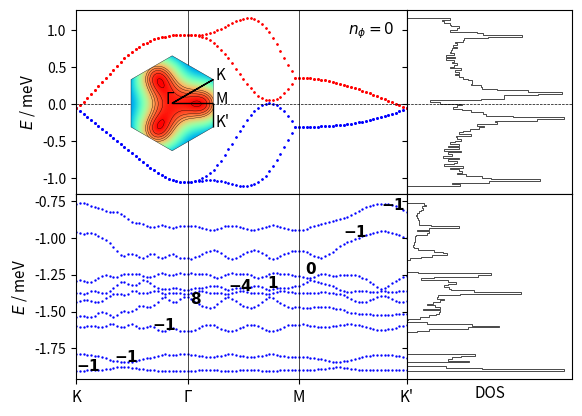

This figure's Python source:
# coding=utf-8
import numpy as np
import matplotlib.pyplot as plt
import sys
from itertools import product
import matplotlib.gridspec as gridspec
from matplotlib.patches import Polygon
import matplotlib.patches as patches

# lattice vectors (normalized)

a1 = (1/2) * np.array([np.sqrt(3), 1])
a2 = (1/2) * np.array([np.sqrt(3), -1])
avec = np.vstack((a1, a2))

# reciprocal lattice vectors

b1 = (2.*np.pi) * np.array([1/np.sqrt(3), 1])
b2 = (2.*np.pi) * np.array([1/np.sqrt(3), -1])
bvec = np.vstack((b1, b2))

# high symmetry points

K1 = np.array([2/3, 1/3])
K2 = np.array([1/3, 2/3])
GA = np.array([0., 0.])
MM = np.array([0.5, 0.5])


def min_hamiltonian(k, num_bands_1):

    t1, t2, t2dash = 0.331, -0.010, 0.097
    # t1, t2, t2dash = 2, 0.05, 0.2

    delta = np.zeros((3, 2))
    delta[0, :] = (1 / 3) * avec[0, :] + (1 / 3) * avec[1, :]
    delta[1, :] = (-2 / 3) * avec[0, :] + (1 / 3) * avec[1, :]
    delta[2, :] = (1 / 3) * avec[0, :] + (-2 / 3) * avec[1, :]

    fifthNN = np.zeros((6, 2))
    fifthNN[0, :] = -avec[0, :] - avec[1, :]
    fifthNN[1, :] = -avec[0, :] + 2*avec[1, :]
    fifthNN[2, :] = 2*avec[0, :] - avec[1, :]
    fifthNN[3, :] = avec[0, :] + avec[1, :]
    fifthNN[4, :] = -2*avec[0, :] + avec[1, :]
    fifthNN[5, :] = avec[0, :] - 2*avec[1, :]

    Hamiltonian = np.zeros((num_bands_1, num_bands_1), dtype=np.complex128)

    f = 0
    for i in range(3):
        f += t1 * np.exp(1j * k.dot(delta[i, :]))
    f2 = 0
    for i in [0, 1, 2]:  # range(3)
        f2 += (t2 - 1j * t2dash/2) * np.exp(1j * k.dot(fifthNN[i, :]))
    xi = 0
    for i in [0, 1, 2]:  # range(3)
        xi += (t2dash/2) * np.exp(1j * k.dot(fifthNN[i, :]))

    # spin up block

    Hamiltonian[0][0] = f2 + np.conj(f2)
    Hamiltonian[0][1] = f
    Hamiltonian[1][0] = np.conj(f)
    Hamiltonian[1][1] = f2 + np.conj(f2)

    Hamiltonian[0][2] = xi  #- np.conj(xi)
    Hamiltonian[1][3] = xi  #- np.conj(xi)

    Hamiltonian[2][0] = -np.conj(xi)  # np.conj(Hamiltonian[0][2])
    Hamiltonian[3][1] = -np.conj(xi)  # np.conj(Hamiltonian[1][3])

    Hamiltonian[2][2] = Hamiltonian[0][0]
    Hamiltonian[2][3] = Hamiltonian[0][1]
    Hamiltonian[3][2] = Hamiltonian[1][0]
    Hamiltonian[3][3] = Hamiltonian[1][1]

    # spin down block (the minimal model is spin degenerate)

    Hamiltonian[4][4] = Hamiltonian[0][0]
    Hamiltonian[4][5] = Hamiltonian[0][1]
    Hamiltonian[5][4] = Hamiltonian[1][0]
    Hamiltonian[5][5] = Hamiltonian[1][1]

    Hamiltonian[4][6] = Hamiltonian[0][2]
    Hamiltonian[5][7] = Hamiltonian[1][3]

    Hamiltonian[6][4] = Hamiltonian[2][0]
    Hamiltonian[7][5] = Hamiltonian[3][1]

    Hamiltonian[6][6] = Hamiltonian[2][2]
    Hamiltonian[6][7] = Hamiltonian[2][3]
    Hamiltonian[7][6] = Hamiltonian[3][2]
    Hamiltonian[7][7] = Hamiltonian[3][3]

    return Hamiltonian


def hamiltonian(k, num_bands_1):

    t1, t2, t2dash = 0.331, -0.01, 0.097
    # t1, t2, t2dash = 2, 0.05, 0.2

    delta = np.zeros((3, 2))
    delta[0, :] = (1 / 3) * avec[0, :] + (1 / 3) * avec[1, :]
    delta[1, :] = (-2 / 3) * avec[0, :] + (1 / 3) * avec[1, :]
    delta[2, :] = (1 / 3) * avec[0, :] + (-2 / 3) * avec[1, :]

    secondNN = np.zeros((6, 2))
    # positive direction for A sites / negative direction for B sites
    secondNN[0, :] = avec[0, :]
    secondNN[1, :] = -avec[0, :] + avec[1, :]
    secondNN[2, :] = -avec[1, :]
    # negative direction for A sites / positive direction for B sites
    secondNN[3, :] = avec[1, :]
    secondNN[4, :] = -avec[0, :]
    secondNN[5, :] = avec[0, :] - avec[1, :]

    fifthNN = np.zeros((6, 2))
    fifthNN[0, :] = -avec[0, :] - avec[1, :]
    fifthNN[1, :] = -avec[0, :] + 2*avec[1, :]
    fifthNN[2, :] = 2*avec[0, :] - avec[1, :]
    fifthNN[3, :] = avec[0, :] + avec[1, :]
    fifthNN[4, :] = -2*avec[0, :] + avec[1, :]
    fifthNN[5, :] = avec[0, :] - 2*avec[1, :]

    Hamiltonian = np.zeros((num_bands_1, num_bands_1), dtype=np.complex128)

    f = 0
    for i in range(3):
        f += t1 * np.exp(1j * k.dot(delta[i, :]))
    f2 = 0
    for i in range(0, 3):
        f2 += t2 * np.exp(1j * k.dot(fifthNN[i, :]))
    xi = 0
    for i in range(3):
        xi += t2dash * np.exp(1j * k.dot(fifthNN[i, :]))

    # spin up block

    Hamiltonian[0][0] = f2 + np.conj(f2)
    Hamiltonian[0][1] = f
    Hamiltonian[1][0] = np.conj(f)
    Hamiltonian[1][1] = np.conj(f2) + f2

    Hamiltonian[0][2] = xi - np.conj(xi)
    Hamiltonian[1][3] = xi - np.conj(xi)

    Hamiltonian[2][0] = np.conj(Hamiltonian[0][2])
    Hamiltonian[3][1] = np.conj(Hamiltonian[1][3])

    Hamiltonian[2][2] = Hamiltonian[0][0]
    Hamiltonian[2][3] = Hamiltonian[0][1]
    Hamiltonian[3][2] = Hamiltonian[1][0]
    Hamiltonian[3][3] = Hamiltonian[1][1]

    # spin down block (the minimal model is spin degenerate)

    Hamiltonian[4][4] = Hamiltonian[0][0]
    Hamiltonian[4][5] = Hamiltonian[0][1]
    Hamiltonian[5][4] = Hamiltonian[1][0]
    Hamiltonian[5][5] = Hamiltonian[1][1]

    Hamiltonian[4][6] = Hamiltonian[0][2]
    Hamiltonian[5][7] = Hamiltonian[1][3]

    Hamiltonian[6][4] = Hamiltonian[2][0]
    Hamiltonian[7][5] = Hamiltonian[3][1]

    Hamiltonian[6][6] = Hamiltonian[2][2]
    Hamiltonian[6][7] = Hamiltonian[2][3]
    Hamiltonian[7][6] = Hamiltonian[3][2]
    Hamiltonian[7][7] = Hamiltonian[3][3]

    return Hamiltonian


def hamiltonian2(k, M, p, q):

    t1, t2, t2dash = 0.331, -0.01, 0.097
    # t1, t2, t2dash = 2, 0.05, 0.2
    a = 1
    c = np.sqrt(3) * a / 6  # ... / 6
    eta = 1 * k[0] * M * a / 2  # 3 * ...
    alpha = float(p / q)

    matrix = np.zeros(shape=(M, M), dtype=np.complex128)

    def A(phi, m):
        return t2 * (2 * np.cos(4 * np.pi * phi * m + 12 * k[1] * c)
                     + 2 * np.cos(2 * np.pi * phi * (m - 3 / 2) + 6 * k[1] * c)
                     + 2 * np.cos(2 * np.pi * phi * (m + 3 / 2) + 6 * k[1] * c) + 3) \
               + t2dash * (-2 * np.cos(4 * np.pi * phi * m + 12 * k[1] * c)
                           - 2 * np.cos(2 * np.pi * phi * (m - 3 / 2) + 6 * k[1] * c)
                           - 2 * np.cos(2 * np.pi * phi * (m + 3 / 2) + 6 * k[1] * c) - 9)

    def B(phi, m):
        return t1 * (2 * np.exp(1j * np.pi * phi / 3) * np.cos(np.pi * phi * (m + 1 / 2) + 3 * k[1] * c))

    def C(phi):
        return t1 * np.exp(1j * np.pi * phi / 3)

    def D(phi, m):
        return t2 * (2 * np.cos(np.pi * phi * (m - 5 / 2) + 3 * k[1] * c)
                     + 2 * np.cos(np.pi * phi * (m + 7 / 2) + 3 * k[1] * c)
                     + 2 * np.cos(3 * np.pi * phi * (m - 1 / 2) + 9 * k[1] * c)
                     + 2 * np.cos(3 * np.pi * phi * (m + 3 / 2) + 9 * k[1] * c)) \
               + t2dash * (-2 * np.cos(np.pi * phi * (m - 5 / 2) + 3 * k[1] * c)
                           - 2 * np.cos(np.pi * phi * (m + 7 / 2) + 3 * k[1] * c)
                           - 2 * np.cos(3 * np.pi * phi * (m - 1 / 2) + 9 * k[1] * c)
                           - 2 * np.cos(3 * np.pi * phi * (m + 3 / 2) + 9 * k[1] * c))

    def G(phi, m):
        return t2 * (2 * np.cos(2 * np.pi * phi * (m + 1) + 6 * k[1] * c)
                     + 2 * np.cos(3 * np.pi * phi)) \
               + t2dash * (-2 * np.cos(2 * np.pi * phi * (m + 1) + 6 * k[1] * c)
                           - 2 * np.cos(3 * np.pi * phi))

    for i in range(M):
        matrix[i, i] = A(alpha, i + 1)
    for i in range(M - 1):
        matrix[i, i + 1] = B(alpha, i + 1)
        matrix[i + 1, i] = np.conj(B(alpha, i + 1))
    for i in range(M - 2):
        matrix[i, i + 2] = np.conj(C(alpha))
        matrix[i + 2, i] = C(alpha)
    for i in range(M - 3):
        matrix[i, i + 3] = D(alpha, i + 2)
        matrix[i + 3, i] = D(alpha, i + 2)
    for i in range(M - 6):
        matrix[i, i + 6] = G(alpha, i + 3)
        matrix[i + 6, i] = G(alpha, i + 3)

    # top-right
    matrix[0][M - 1] = np.conj(B(alpha, M)) * np.exp(-1j * eta)

    matrix[0][M - 2] = C(alpha) * np.exp(-1j * eta)
    matrix[1][M - 1] = C(alpha) * np.exp(-1j * eta)

    matrix[0][M - 3] = D(alpha, M - 1) * np.exp(-1j * eta)
    matrix[1][M - 2] = D(alpha, M) * np.exp(-1j * eta)
    matrix[2][M - 1] = D(alpha, 1) * np.exp(-1j * eta)

    matrix[0][M - 6] = G(alpha, M - 3) * np.exp(-1j * eta)
    matrix[1][M - 5] = G(alpha, M - 2) * np.exp(-1j * eta)
    matrix[2][M - 4] = G(alpha, M - 1) * np.exp(-1j * eta)
    matrix[3][M - 3] = G(alpha, M) * np.exp(-1j * eta)
    matrix[4][M - 2] = G(alpha, 1) * np.exp(-1j * eta)
    matrix[5][M - 1] = G(alpha, 2) * np.exp(-1j * eta)

    # bottom-left
    matrix[M - 1][0] = B(alpha, M) * np.exp(1j * eta)

    matrix[M - 2][0] = np.conj(C(alpha)) * np.exp(1j * eta)
    matrix[M - 1][1] = np.conj(C(alpha)) * np.exp(1j * eta)

    matrix[M - 3][0] = D(alpha, M - 1) * np.exp(1j * eta)
    matrix[M - 2][1] = D(alpha, M) * np.exp(1j * eta)
    matrix[M - 1][2] = D(alpha, 1) * np.exp(1j * eta)

    matrix[M - 6][0] = G(alpha, M - 3) * np.exp(1j * eta)
    matrix[M - 5][1] = G(alpha, M - 2) * np.exp(1j * eta)
    matrix[M - 4][2] = G(alpha, M - 1) * np.exp(1j * eta)
    matrix[M - 3][3] = G(alpha, M) * np.exp(1j * eta)
    matrix[M - 2][4] = G(alpha, 1) * np.exp(1j * eta)
    matrix[M - 1][5] = G(alpha, 2) * np.exp(1j * eta)

    return matrix


def berry_curv(ev, ev_alpha, ev_beta, ev_alpha_beta):

    bc = - np.imag(np.log(np.conj(ev).dot(ev_alpha) * np.conj(ev_alpha).dot(ev_alpha_beta)
                          * np.conj(ev_alpha_beta).dot(ev_beta) * np.conj(ev_beta).dot(ev)))

    return bc


if __name__ == '__main__':

    ####################
    # 1) Minimal model #
    ####################

    num_bands_1 = 8

    ####################################################################################################################

    count, nk = 0, 30

    eigval_bands_1 = np.zeros((num_bands_1, 3*nk))

    for i in range(nk):
        k = K1 - K1 * float(i) / float(nk - 1)
        k = np.matmul(k, bvec)
        eigvals = np.linalg.eigvals(hamiltonian(k, num_bands_1))
        idx = np.argsort(eigvals)
        for band in range(num_bands_1):
            eigval_bands_1[band, count] = np.real(eigvals[idx[band]])
        count += 1

    for i in range(nk):
        k = GA + (MM - GA) * float(i) / float(nk - 1)
        k = np.matmul(k, bvec)
        eigvals = np.linalg.eigvals(hamiltonian(k, num_bands_1))
        idx = np.argsort(eigvals)
        for band in range(num_bands_1):
            eigval_bands_1[band, count] = np.real(eigvals[idx[band]])
        count += 1

    for i in range(nk):
        k = MM + (K2 - MM) * float(i) / float(nk - 1)
        k = np.matmul(k, bvec)
        eigvals = np.linalg.eigvals(hamiltonian(k, num_bands_1))
        idx = np.argsort(eigvals)
        for band in range(num_bands_1):
            eigval_bands_1[band, count] = np.real(eigvals[idx[band]])
        count += 1

    ####################################################################################################################

    samples_x, samples_y = 101, 101
    max_idx_x, max_idx_y = samples_x - 1, samples_y - 1

    energy_matrix_1 = np.zeros((num_bands_1, samples_x, samples_y))
    u_matrix_1 = np.zeros((num_bands_1, num_bands_1, samples_x, samples_y), dtype=np.complex128)

    for idx_x in range(samples_x):
        frac_kx = idx_x / max_idx_x
        for idx_y in range(samples_y):
            frac_ky = idx_y/max_idx_y

            # # wavevector used for u (depends on boundary conditions)
            # if idx_x == max_idx_x and idx_y == max_idx_y:
            #     k_u = np.matmul(np.array([0, 0]), bvec)
            # elif idx_x == max_idx_x:
            #     k_u = np.matmul(np.array([0, frac_ky]), bvec)
            # elif idx_y == max_idx_y:
            #     k_u = np.matmul(np.array([frac_kx, 0]), bvec)
            # else:
            #     k_u = np.matmul(np.array([frac_kx, frac_ky]), bvec)

            k_u = np.matmul(np.array([frac_kx, frac_ky]), bvec)

            eigvals, eigvecs = np.linalg.eig(hamiltonian(k_u, num_bands_1))
            idx = np.argsort(eigvals)
            for band in range(num_bands_1):
                energy_matrix_1[band, idx_x, idx_y] = np.real(eigvals[idx[band]])
                u_matrix_1[:, band, idx_x, idx_y] = eigvecs[:, idx[band]]

    berry_flux_matrix_1 = np.zeros((num_bands_1, samples_x-1, samples_y-1))

    for band in range(num_bands_1):
        for idx_x in range(max_idx_x):
            for idx_y in range(max_idx_y):
                berry_flux_matrix_1[band, idx_x, idx_y] = berry_curv(u_matrix_1[:, band, idx_x, idx_y],
                                                                     u_matrix_1[:, band, idx_x + 1, idx_y],
                                                                     u_matrix_1[:, band, idx_x, idx_y + 1],
                                                                     u_matrix_1[:, band, idx_x + 1, idx_y + 1])

    chern_numbers_1 = np.zeros(num_bands_1)
    for band in range(num_bands_1):
        chern_numbers_1[band] = np.sum(berry_flux_matrix_1[band, :, :]) / (2 * np.pi)

    ########################################
    # 2) Minimal model with magnetic field #
    ########################################

    p, q = 8, 9

    if p % 2 == 0:
        M = q
    else:
        M = 2 * q

    # reciprocal lattice vectors
    b1_2 = (2. * np.pi / q) * np.array([1, -1 / np.sqrt(3)])
    b2_2 = (2. * np.pi) * np.array([0, 2 / np.sqrt(3)])
    bvec_2 = np.vstack((b1_2, b2_2))

    ####################################################################################################################

    count, nk = 0, 30

    eigval_bands_2 = np.zeros((M, 3 * nk))

    for i in range(nk):
        k = K1 - K1 * float(i) / float(nk - 1)
        k = np.matmul(k, bvec)
        eigvals = np.linalg.eigvals(hamiltonian2(k, M, p, q))
        idx = np.argsort(eigvals)
        for band in range(M):
            #eigval_bands_2[band, count] = np.real(+np.sqrt(3 + eigvals[idx[band]]))
            eigval_bands_2[(M-1) - band, count] = np.real(-np.sqrt(3 + eigvals[idx[band]]))
        count += 1

    for i in range(nk):
        k = GA + (MM - GA) * float(i) / float(nk - 1)
        k = np.matmul(k, bvec)
        eigvals = np.linalg.eigvals(hamiltonian2(k, M, p, q))
        idx = np.argsort(eigvals)
        for band in range(M):
            #eigval_bands_2[band, count] = np.real(+np.sqrt(3 + eigvals[idx[band]]))
            eigval_bands_2[(M-1) - band, count] = np.real(-np.sqrt(3 + eigvals[idx[band]]))
        count += 1

    for i in range(nk):
        k = MM + (K2 - MM) * float(i) / float(nk - 1)
        k = np.matmul(k, bvec)
        eigvals = np.linalg.eigvals(hamiltonian2(k, M, p, q))
        idx = np.argsort(eigvals)
        for band in range(M):
            #eigval_bands_2[band, count] = np.real(+np.sqrt(3 + eigvals[idx[band]]))
            eigval_bands_2[(M-1) - band, count] = np.real(-np.sqrt(3 + eigvals[idx[band]]))
        count += 1

    ####################################################################################################################

    samples_x, samples_y = 101, 101
    max_idx_x, max_idx_y = samples_x - 1, samples_y - 1

    energy_matrix_2 = np.zeros((M, samples_x, samples_y))
    u_matrix_2 = np.zeros((M, M, samples_x, samples_y), dtype=np.complex128)

    for idx_x in range(samples_x):
        frac_kx = idx_x / max_idx_x
        for idx_y in range(samples_y):
            frac_ky = idx_y / max_idx_y

            # # wavevector used for u (depends on boundary conditions)
            # if idx_x == max_idx_x and idx_y == max_idx_y:
            #     k_u = np.matmul(np.array([0, 0]), bvec)
            # elif idx_x == max_idx_x:
            #     k_u = np.matmul(np.array([0, frac_ky]), bvec)
            # elif idx_y == max_idx_y:
            #     k_u = np.matmul(np.array([frac_kx, 0]), bvec)
            # else:
            #     k_u = np.matmul(np.array([frac_kx, frac_ky]), bvec)

            k_u = np.matmul(np.array([frac_kx, frac_ky]), bvec_2)

            eigvals, eigvecs = np.linalg.eig(hamiltonian2(k_u, M, p, q))
            idx = np.argsort(eigvals)
            for band in range(M):
                energy_matrix_2[(M-1) - band, idx_x, idx_y] = np.real(-np.sqrt(3 + eigvals[idx[band]]))
                u_matrix_2[:, (M-1) - band, idx_x, idx_y] = eigvecs[:, idx[band]]

    berry_flux_matrix_2 = np.zeros((M, samples_x - 1, samples_y - 1))

    for band in range(M):
        for idx_x in range(max_idx_x):
            for idx_y in range(max_idx_y):
                berry_flux_matrix_2[band, idx_x, idx_y] = berry_curv(u_matrix_2[:, band, idx_x, idx_y],
                                                                     u_matrix_2[:, band, idx_x + 1, idx_y],
                                                                     u_matrix_2[:, band, idx_x, idx_y + 1],
                                                                     u_matrix_2[:, band, idx_x + 1, idx_y + 1])

    chern_numbers_2 = np.zeros(M)
    for band in range(M):
        chern_numbers_2[band] = np.sum(berry_flux_matrix_2[band, :, :]) / (2 * np.pi)
        print("Chern number ( band", band, ") = ", chern_numbers_2[band])

    ##############
    # Final Plot #
    ##############

    fig = plt.figure()  # figsize=(6, 4)

    gs = gridspec.GridSpec(2, 2, width_ratios=[2, 1], height_ratios=[1, 1])

    ax0 = plt.subplot(gs[0])
    ax4 = plt.subplot(gs[0])

    # color index
    # colors = plt.cm.RdBu_r(np.linspace(0, 1, 2))
    cidx = ['b', 'b', 'b', 'b', 'r', 'r', 'r', 'r']

    for nb in range(num_bands_1):
        plt.scatter(np.linspace(0, 89, 90), eigval_bands_1[nb, :], c=cidx[nb], s=0.5)
    ax0.set_ylabel('$E$ / meV', fontsize=11)
    ax0.axvline(30, color='k', linewidth=0.5)
    ax0.axvline(60, color='k', linewidth=0.5)
    ax0.axhline(0, color='k', linewidth=0.5, ls='--')
    plt.xlim((0, 89))
    plt.setp(ax0.get_xticklabels(), visible=False)
    # ax0.text(10, 0.1, '(a) $B_z=0$')
    ax0.tick_params(axis='both', which='major', labelsize=10)

    ##################################################

    left, bottom, width, height = [0.175, 0.585, 0.2, 0.2]
    ax4 = fig.add_axes([left, bottom, width, height])

    # hexagon = Polygon(((-1, 0), (-0.5, np.sqrt(3) / 2), (0.5, np.sqrt(3) / 2), (1, 0), (0.5, -np.sqrt(3) / 2),
    #                    (-0.5, -np.sqrt(3) / 2)), fc=(1, 1, 0.8, 1), ec="g", ls="-", lw=0.5)
    #
    # ax4.add_artist(hexagon)
    #
    # ax4.set_xlim([-1, 1])
    # ax4.set_ylim([-1, 1])
    #
    # ax4.arrow(0.5, np.sqrt(3) / 2, -0.5, -np.sqrt(3) / 2, color='k', head_width=0.05, length_includes_head=True, lw=1)
    # ax4.arrow(0, 0, 3 / 4, np.sqrt(3) / 4, color='k', head_width=0.05, length_includes_head=True, lw=1)
    # ax4.arrow(3 / 4, np.sqrt(3) / 4, 0.25, -np.sqrt(3) / 4, color='k', head_width=0.05, length_includes_head=True, lw=1)
    #
    # ax4.text(-0.1, 0, "Γ")
    # ax4.text(1 / 2, np.sqrt(3) / 2, "K")
    # ax4.text(3 / 4, np.sqrt(3) / 4, "M")
    # ax4.text(1, 0, "K'")
    #
    # ax4.set_aspect('equal', adjustable='box')
    # ax4.axis('off')

    num_bands_1 = 8
    max_kx, max_ky = 101, 101

    eigval_bands_1 = np.zeros((num_bands_1, max_kx, max_ky))

    for idx_kx in range(max_kx):
        kx = -np.pi + idx_kx * (2 * np.pi / max_kx)
        for idx_ky in range(max_ky):
            ky = -np.pi + idx_ky * (2 * np.pi / max_ky)
            eigvals = np.linalg.eigvals(min_hamiltonian(np.array([kx, ky]), num_bands_1))
            idx = np.argsort(eigvals)
            for band in range(num_bands_1):
                eigval_bands_1[band, idx_kx, idx_ky] = np.real(eigvals[idx[band]])

    kx = range(max_kx)
    ky = range(max_ky)

    KX, KY = np.meshgrid(kx, ky)

    E1 = np.zeros(num_bands_1, dtype=object)

    i = 7

    E1[i] = eigval_bands_1[i, KX, KY]
    hex = patches.RegularPolygon((50, 50), 6, radius=50, orientation=0, facecolor='none', edgecolor='k', lw=0.25)
    ax4.add_patch(hex)
    im = ax4.imshow(E1[i], cmap=plt.get_cmap('rainbow'), clip_path=hex, clip_on=True)
    cset = ax4.contour(E1[i], np.arange(0.75, 1.5, 0.05), linewidths=0.25, colors='black')
    for collection in cset.collections:
        collection.set_clip_path(hex)

    plt.axis('off')

    radius = 50
    center = 50

    ax4.arrow(center + radius * np.cos(np.pi / 6), center, 0, radius * np.sin(np.pi / 6), color='k', head_width=0, head_length=0,
              length_includes_head=True, lw=1)
    ax4.arrow(center + radius * np.cos(np.pi / 6), center-radius * np.sin(np.pi / 6), -radius * np.cos(np.pi / 6), +radius * np.sin(np.pi / 6), color='k', head_width=0, head_length=0,
              length_includes_head=True, lw=1)
    ax4.arrow(center, center, radius * np.cos(np.pi / 6), 0, color='k', head_width=0, head_length=0, length_includes_head=True,
              lw=1)

    ax4.text(center-0.15*center, center, "Γ", fontsize=11)
    ax4.text(center + radius * np.cos(np.pi / 6)+0.05*center, center - radius * np.sin(np.pi / 6) + 0*center, "K", fontsize=11)
    ax4.text(center + radius * np.cos(np.pi / 6)+0.05*center, center + 0*center, "M", fontsize=11)
    ax4.text(center + radius * np.cos(np.pi / 6)+0.05*center, center + radius * np.sin(np.pi / 6) + 0*center, "K'", fontsize=11)

    ####################################################################################################################

    ax1 = plt.subplot(gs[1], sharey=ax0)
    n, bins, patches = ax1.hist(np.ndarray.flatten(energy_matrix_1), 100,
                                density=False, orientation='horizontal', histtype='step', color='k',  lw=0.5)
    plt.setp(ax1.get_yticklabels(), visible=False)
    ax1.axhline(0, color='k', linewidth=0.5, ls='--')
    plt.xticks([1000, 2000], ["1000", "2000"])
    plt.setp(ax1.get_xticklabels(), visible=False)

    gs.update(wspace=0)

########################################################################################################################

    ax2 = plt.subplot(gs[2])

    # color index
    # colors = plt.cm.RdBu_r(np.linspace(0, 1, 2 * M))
    # cidx = np.zeros(2 * M, dtype=int)
    # for i in range(M):
    #     cidx[i] = M + i
    #     cidx[M + i] = (M - 1) - i

    for nb in range(M):
        plt.scatter(np.linspace(0, 89, 90), eigval_bands_2[nb, :], c='b', s=0.5)
    # ax2.set_xlabel('Path')
    ax2.set_ylabel('$E$ / meV', fontsize=11)
    ax2.tick_params(axis='both', which='major', labelsize=10)
    ax2.axvline(30, color='k', linewidth=0.5)
    ax2.axvline(60, color='k', linewidth=0.5)

    for band in range(M):
        ax2.text(band*(82/(M-1)), eigval_bands_2[band, band*int(89/(M-1))], "$\mathbf{{{}}}$".format(int(round(chern_numbers_2[band]))), fontsize=11)

    #ax2.axhline(0, color='k', linewidth=0.5, ls='--')
    plt.xlim((0, 89))
    plt.xticks([0, 30, 60, 89], ["K", "Γ", "M", "K'"], fontsize=11)
    #ax2.set_ylim([-5, 0])
    # ax2.text(10, 0.2, '(b) $B_z \\neq 0$')

########################################################################################################################

    ax3 = plt.subplot(gs[3], sharey=ax2)
    n, bins, patches = ax3.hist(np.ndarray.flatten(energy_matrix_2), 100,
                                density=False, orientation='horizontal', histtype='step', color='k', lw=0.5)
    plt.setp(ax3.get_yticklabels(), visible=False)
    ax3.set_xlabel('DOS', fontsize=11)
    #ax3.axhline(0, color='k', linewidth=0.5, ls='--')
    plt.xticks([1000, 2000], ["1000", "2000"])
    plt.setp(ax3.get_xticklabels(), visible=False)
    plt.tick_params(
        axis='x',  # changes apply to the x-axis
        which='both',  # both major and minor ticks are affected
        bottom=False,  # ticks along the bottom edge are off
        labelbottom=False)

    gs.update(wspace=0)
    gs.update(hspace=0)

    fig.text(0.55, 0.83, "$n_\phi=0$", fontsize=11)
    #fig.text(0.22, 0.35, "isolated topological flat bands at $n_\phi=10/11$", fontsize=11, backgroundcolor='white')

    #fig.text(0, 0.87, "(a)", fontsize=12)
    #fig.text(0, 0.48, "(b)", fontsize=12)

    # fig.text(0.02, 0.5, '$E$ / meV', va='center', rotation='vertical')

    # plt.savefig("/home/<user>/Documents/papers/TBG_talk/figures/2d_band_structure_phi_{}_{}.png".format(p, q), bbox_inches='tight', dpi=300)
    plt.show()